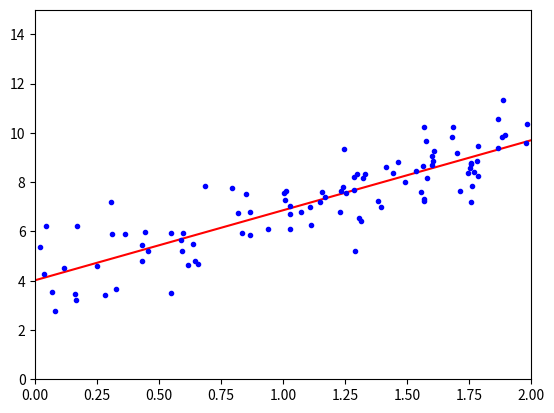

Recreate this plot in Python.
def learning_schedule(t):
    t0,t1 = 5, 50 # 학습 스케쥴 하이퍼파라미터
    return t0/(t+t1)

# 데이터 생성
import numpy as np
import matplotlib.pyplot as plt

X=2*np.random.rand(100,1)
y=4+3*X+np.random.randn(100,1)

# 정규방정식을 이용한 Theta값 구하기
X_b = np.c_[np.ones((100,1)) , X]
Theta = np.linalg.inv(X_b.transpose().dot(X_b)).dot(X_b.transpose().dot(y))
print("Theta",Theta)

#Theta를 이용한 선형회귀
X_new = np.array([[0],[2]])
X_new_b = np.c_[np.ones((2,1)),X_new]
y_pred = X_new_b.dot(Theta)
print("Linear Regression",y_pred)


#훈련을 위한 전처리
m = 100 #훈련 데이터 세트 개수

#Batch Gradient Descent
eta = 0.1 # learning rate
n_iterations = 1000
theta = np.random.randn(2,1)
for iter in range(n_iterations):
    gradients = 2/m * X_b.T.dot(X_b.dot(theta) - y)
    theta = theta - eta * gradients

print("Batch Gradient Descent Method ", theta)

#Stochastic Gradient Descent
n_epochs = 50
theta = np.random.randn(2,1)

for epoch in range(n_epochs):
    for i in range(m): # m은 훈련 데이터 세트 셈플의 수
        random_index = np.random.randint(m)
        xi = X_b[random_index:random_index + 1]
        yi = y[random_index:random_index + 1]
        gradients = 2 * xi.T.dot(xi.dot(theta) - yi)
        eta = learning_schedule(epoch * m + i)
        theta = theta - eta * gradients

print("Stochastic Gradient Descent Method",theta)

#matplotlib.pyplot을 이용해 출력
plt.plot(X_new,y_pred,"r-")
plt.plot(X,y,"b.")
plt.axis([0,2,0,15])
plt.show()